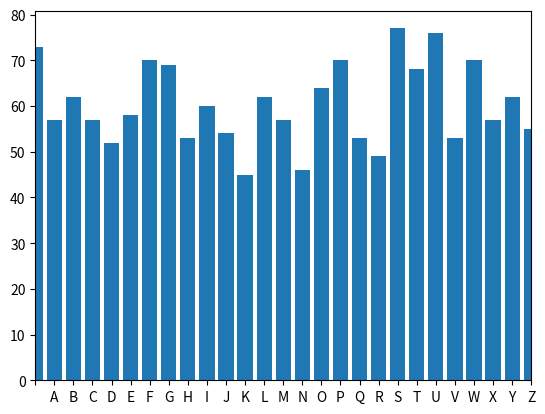

Write the Python code that produced this figure.
from random import randint
import matplotlib.pylab as plt

#we need the alphabet because we convert letters into numerical values to be able to use
#mathematical operations (note we encrypt the spaces as well)
ALPHABET = ' ABCDEFGHIJKLMNOPQRSTUVWXYZ'

#one time pad (OTP) encryption
def encrypt(plain_text, key):

	#convert the letters to uppercase
	plain_text = plain_text.upper()
	cipher_text = ''

	#consider all the plain_text letters: enumerate returns the item + it's index
	for index, char in enumerate(plain_text):
		#the value with which we shift the given letter
		key_index = key[index]
		#the given letter in the plain_text
		char_index = ALPHABET.find(char)
		#encrypted letter = char's value in the plain_text + random value (+using mod26)
		cipher_text += ALPHABET[(char_index+key_index)%len(ALPHABET)]

	return cipher_text

#decrypting the one time pad (OTP)
def decrypt(cipher_text, key):

	plain_text = ''

	for index, char in enumerate(cipher_text):
		key_index = key[index]
		char_index = ALPHABET.find(char)
		plain_text += ALPHABET[(char_index-key_index)%len(ALPHABET)]

	return plain_text

#generating the random sequence (it is a pseudo-random sequence!!!)
def random_sequence(plain_text):

	#we store the random values in a list
	random_sequence = []

	#generating as many random values as the number of characters in the plain_text
	#size of the key = size of the plain_text
	for rand in range(len(plain_text)):
		random_sequence.append(randint(0,len(ALPHABET)))

	return random_sequence

def frequency_analysis(plain_text):

	#the text we analyise
	plain_text = plain_text.upper()

	#we use a dictionary to store the letter-frequency pair
	letter_frequency = {}

	#initialize the dictionary (of course with 0 frequencies)
	for letter in ALPHABET:
		letter_frequency[letter] = 0

	#let's consider the text we want to analyse
	for letter in plain_text:
		#we keep incrementing the occurence of the given letter
		if letter in ALPHABET:
			letter_frequency[letter] += 1

	return letter_frequency

#plot the histogram of the letter-frequency pairs

def plot_distribution(letter_frequency):
	centers = range(len(ALPHABET))
	plt.bar(centers, letter_frequency.values(), align='center', tick_label=letter_frequency.keys())
	plt.xlim([0,len(ALPHABET)-1])
	plt.show()

if __name__ == "__main__":

	plain_text = "Shannon defined the quantity of information produced by a source for example the quantity in a message by a formula similar to the equation that defines thermodynamic entropy in physics. In its most basic terms Shannons informational entropy is the number of binary digits required to encode a message. Today that sounds like a simple even obvious way to define how much information is in a message. In 1948, at the very dawn of the information age, this digitizing of information of any sort was a revolutionary step. His paper may have been the first to use the word bit, short for binary digit. As well as defining information, Shannon analyzed the ability to send information through a communications channel. He found that a channel had a certain maximum transmission rate that could not be exceeded. Today we call that the bandwidth of the channel. Shannon demonstrated mathematically that even in a noisy channel with a low bandwidth, essentially perfect, error-free communication could be achieved by keeping the transmission rate within the channel's bandwidth and by using error-correcting schemes: the transmission of additional bits that would enable the data to be extracted from the noise-ridden signal. Today everything from modems to music CDs rely on error-correction to function. A major accomplishment of quantum-information scientists has been the development of techniques to correct errors introduced in quantum information and to determine just how much can be done with a noisy quantum communications channel or with entangled quantum bits (qubits) whose entanglement has been partially degraded by noise."

	print("Original message: %s" % plain_text)
	key = random_sequence(plain_text)
	cipher_text = encrypt(plain_text, key)
	print("Encrypted message: %s" % cipher_text)
	decrypted_text = decrypt(cipher_text, key)
	print("Decrypted message: %s" % decrypted_text)

	plot_distribution(frequency_analysis(cipher_text))
